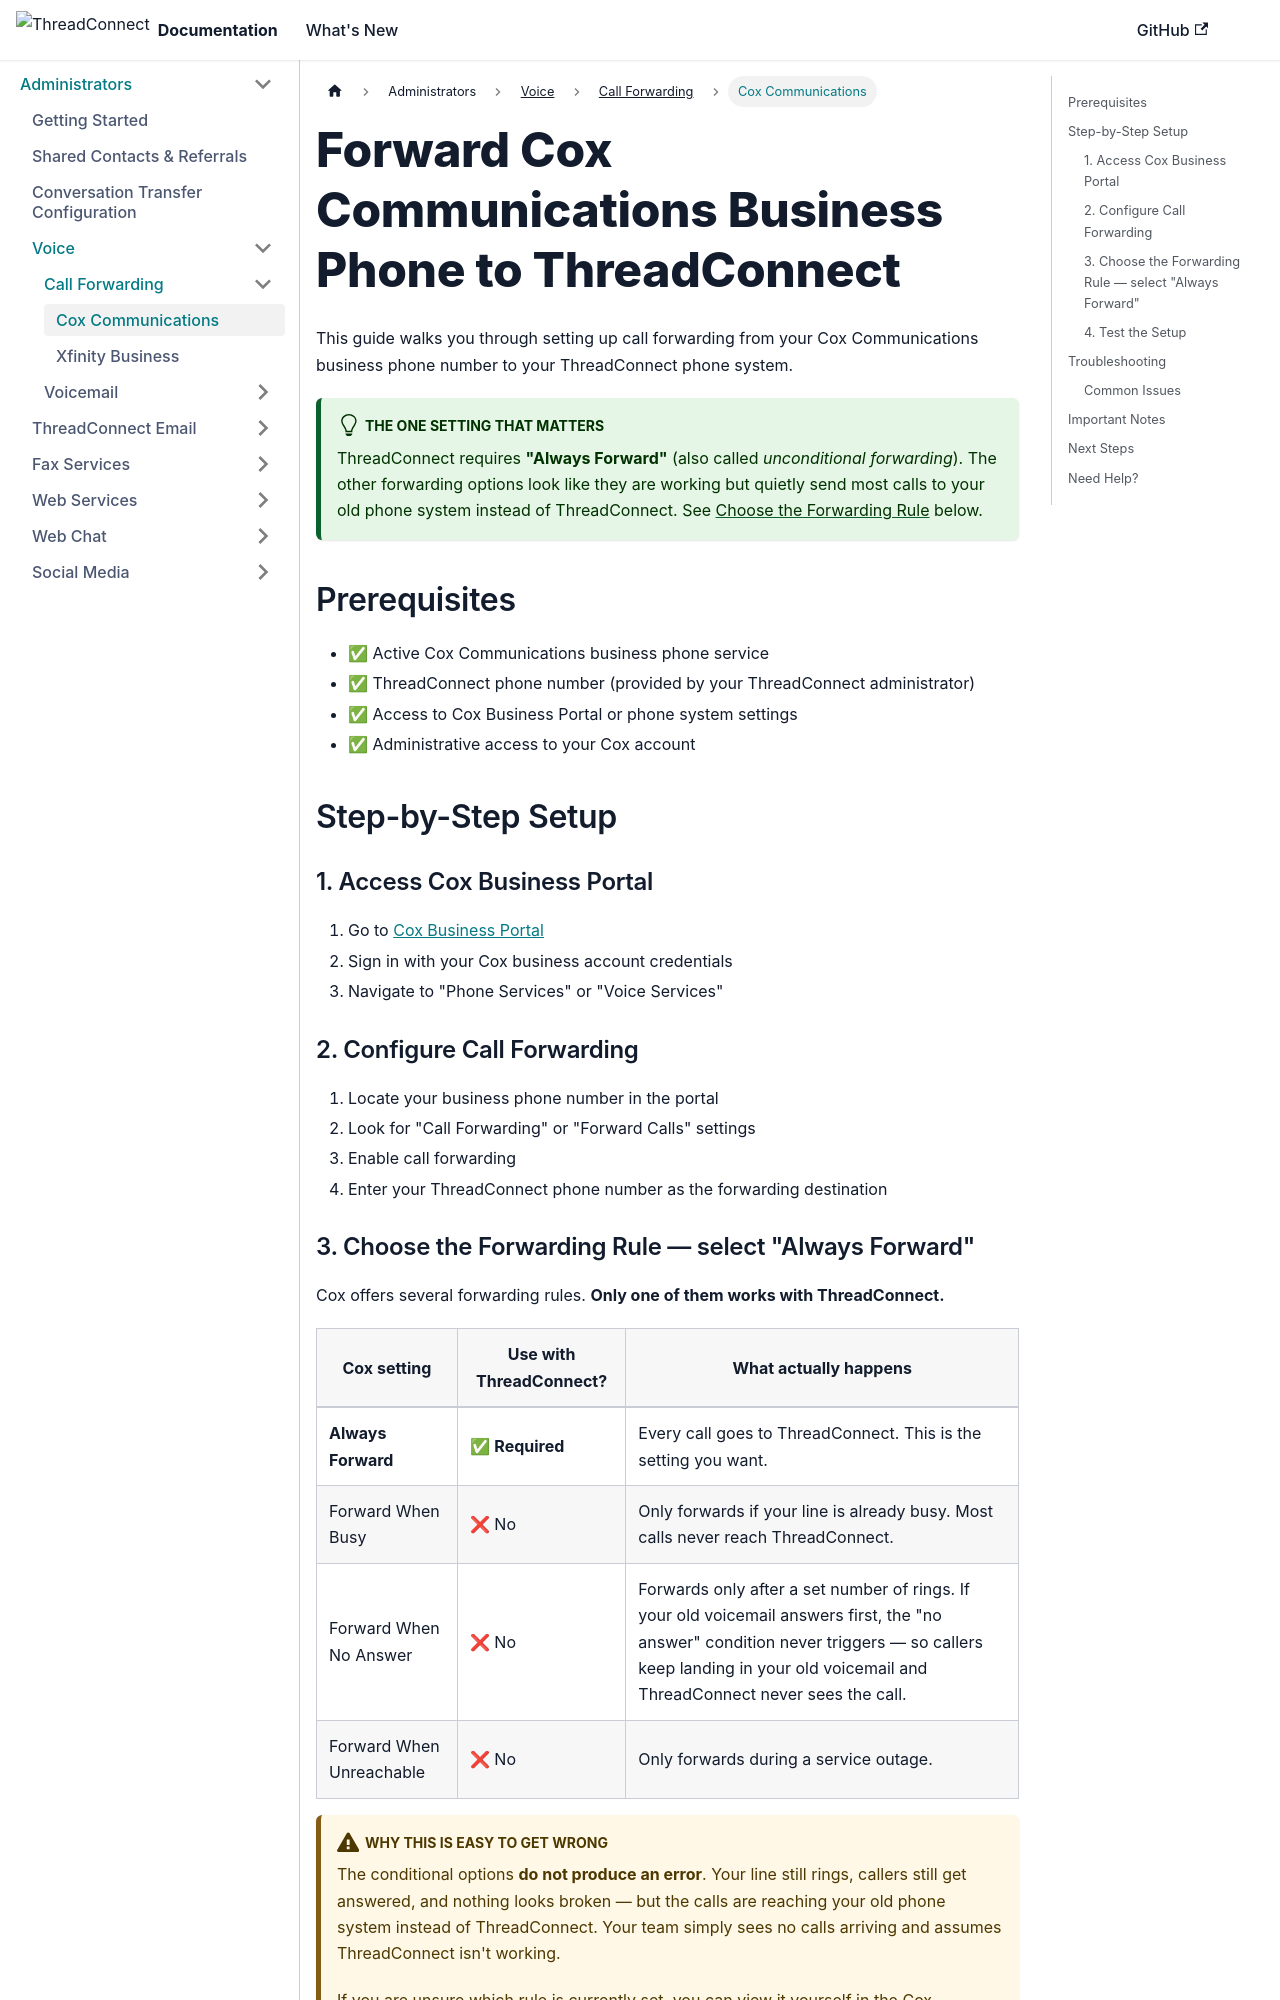

repository: ConnieML/docs.connie · page: end-users/administrators/channels/voice/call-forwarding/cox-communications.html · generator: docusaurus

---
sidebar_label: Cox Communications
sidebar_position: 2
title: "Forward Cox Communications Business Phone to ThreadConnect"
---

# Forward Cox Communications Business Phone to ThreadConnect

This guide walks you through setting up call forwarding from your Cox Communications business phone number to your ThreadConnect phone system.

:::tip The one setting that matters
ThreadConnect requires **"Always Forward"** (also called *unconditional forwarding*). The other forwarding options look like they are working but quietly send most calls to your old phone system instead of ThreadConnect. See [Choose the Forwarding Rule](#3-choose-the-forwarding-rule--select-always-forward) below.
:::

## Prerequisites

- ✅ Active Cox Communications business phone service
- ✅ ThreadConnect phone number (provided by your ThreadConnect administrator)
- ✅ Access to Cox Business Portal or phone system settings
- ✅ Administrative access to your Cox account

## Step-by-Step Setup

### 1. Access Cox Business Portal

1. Go to [Cox Business Portal](https://business.cox.com)
2. Sign in with your Cox business account credentials
3. Navigate to "Phone Services" or "Voice Services"

### 2. Configure Call Forwarding

1. Locate your business phone number in the portal
2. Look for "Call Forwarding" or "Forward Calls" settings
3. Enable call forwarding
4. Enter your ThreadConnect phone number as the forwarding destination
